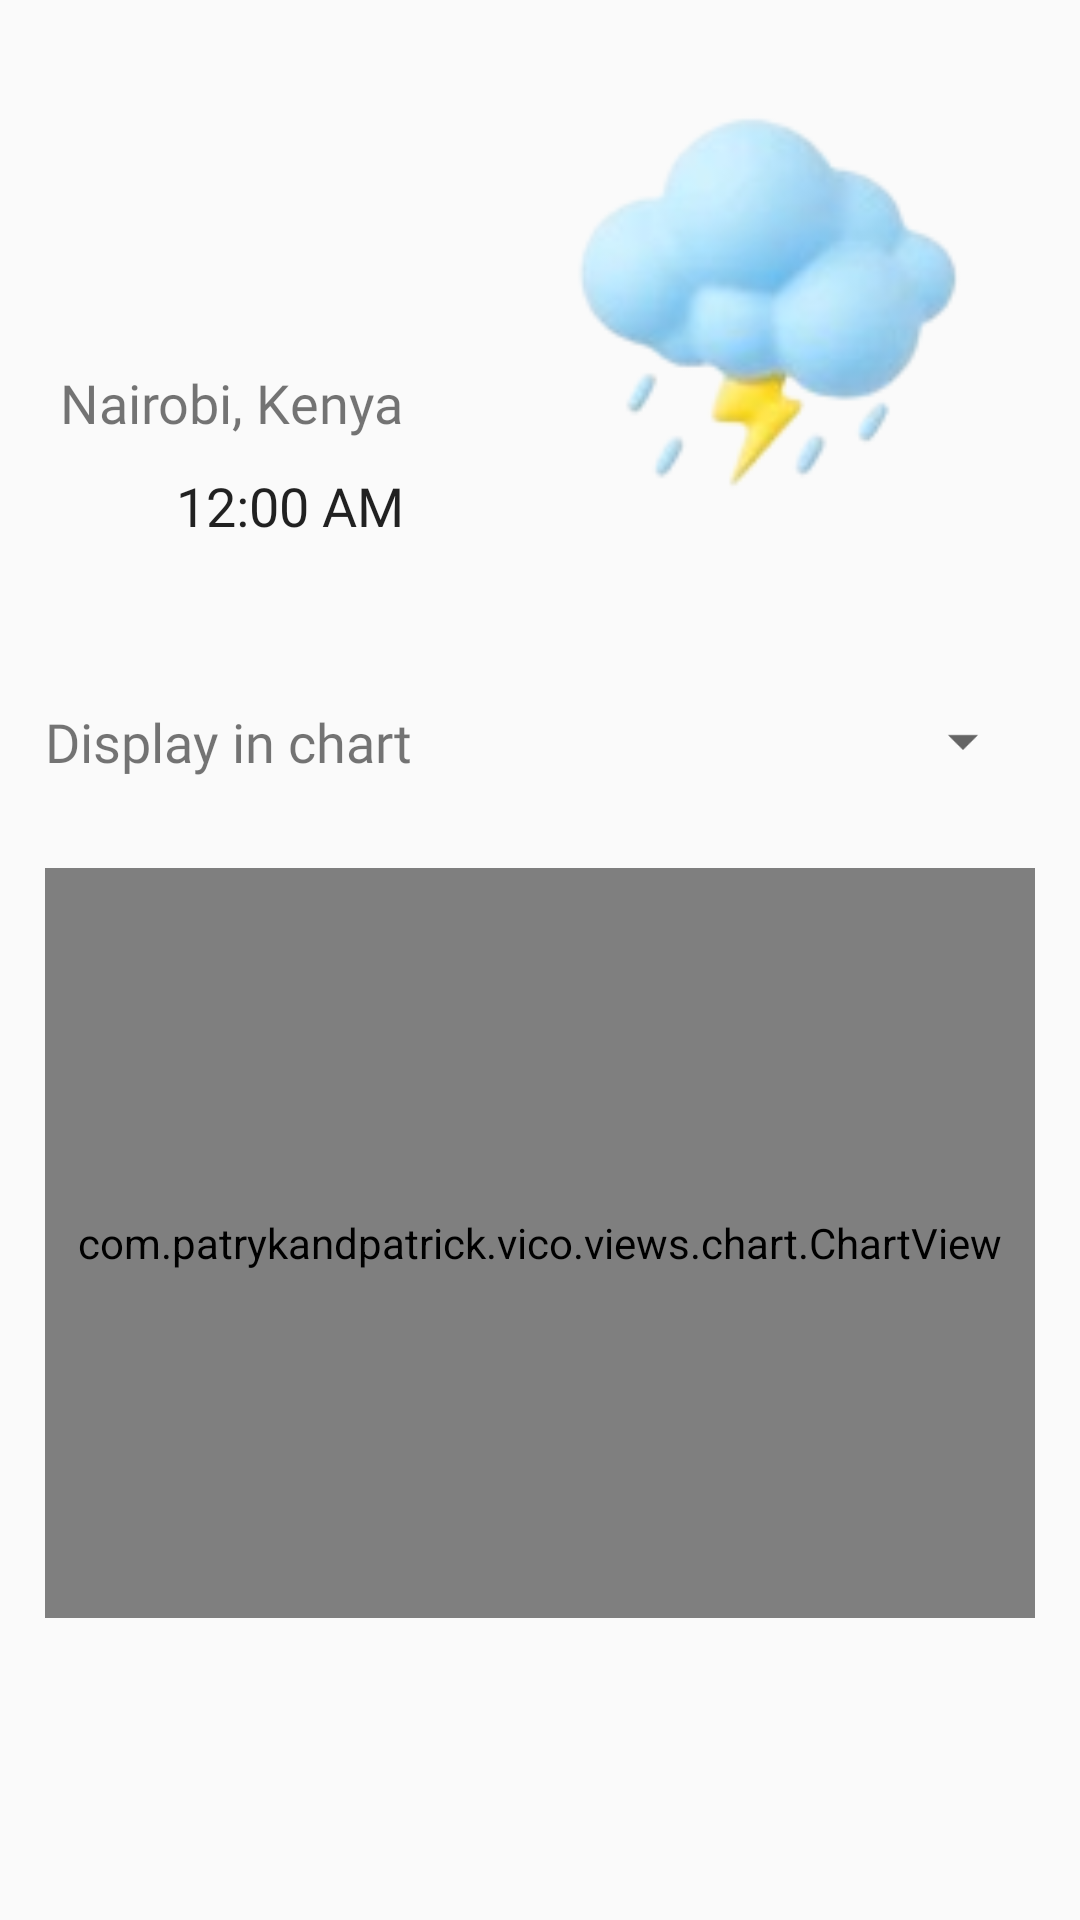

Android layout source for this screen:
<!-- AndroidManifest.xml: application theme Theme.OpenMeteoWeatherApp -->
<!-- res/layout/activity_main.xml -->
<?xml version="1.0" encoding="utf-8"?>
<LinearLayout xmlns:android="http://schemas.android.com/apk/res/android"
    xmlns:app="http://schemas.android.com/apk/res-auto"
    xmlns:tools="http://schemas.android.com/tools"
    android:id="@+id/main"
    android:layout_width="match_parent"
    android:layout_height="match_parent"
    android:nestedScrollingEnabled="true"
    android:orientation="vertical"
    tools:context=".MainActivity">

    <ScrollView
        android:layout_width="match_parent"
        android:layout_height="wrap_content"
        android:nestedScrollingEnabled="true">

        <LinearLayout
            android:layout_width="match_parent"
            android:layout_height="wrap_content"
            android:nestedScrollingEnabled="true"
            android:orientation="vertical">

            <RelativeLayout
                android:layout_width="match_parent"
                android:layout_height="wrap_content"
                android:layout_margin="20dp">

                <LinearLayout
                    android:layout_width="wrap_content"
                    android:layout_height="wrap_content"
                    android:orientation="vertical">

                    <RelativeLayout
                        android:layout_width="match_parent"
                        android:layout_height="wrap_content">

                        <LinearLayout
                            android:layout_width="wrap_content"
                            android:layout_height="wrap_content"
                            android:layout_centerVertical="true"
                            android:orientation="vertical">


                            <RelativeLayout
                                android:layout_width="wrap_content"
                                android:layout_height="wrap_content">

                                <TextView
                                    android:id="@+id/todayTemperature"
                                    android:layout_width="wrap_content"
                                    android:layout_height="wrap_content"
                                    android:fontFamily="@font/lemon"
                                    android:lineHeight="0dp"
                                    android:textSize="70sp"
                                    android:textStyle="bold"
                                    tools:text="25" />

                                <TextView
                                    android:id="@+id/todayTemperatureUnits"
                                    android:layout_width="wrap_content"
                                    android:layout_height="wrap_content"
                                    android:layout_margin="10dp"
                                    android:layout_toEndOf="@id/todayTemperature"
                                    android:fontFamily="@font/rosarivo"
                                    android:lineHeight="0dp"
                                    android:textSize="25sp"
                                    android:textStyle="bold"
                                    tools:text="c" />
                            </RelativeLayout>

                            <TextView
                                android:layout_width="wrap_content"
                                android:layout_height="wrap_content"
                                android:drawableStart="@drawable/baseline_location_pin_24"
                                android:drawablePadding="5dp"
                                android:fontFamily="@font/lemon"
                                android:text="Nairobi, Kenya"
                                android:textSize="18sp" />

                            <TextClock
                                android:fontFamily="@font/rosarivo"
                                android:layout_width="wrap_content"
                                android:layout_height="wrap_content"
                                android:layout_gravity="end"
                                android:layout_marginTop="10dp"
                                android:textSize="18sp" />

                        </LinearLayout>

                        <ImageView
                            android:id="@+id/todaysWeatherPreview"
                            android:layout_width="150dp"
                            android:layout_height="150dp"
                            android:layout_alignParentEnd="true"
                            android:layout_centerVertical="true"
                            android:layout_margin="10dp"
                            android:scaleType="centerCrop"
                            android:src="@drawable/thunderstorm" />
                    </RelativeLayout>

                </LinearLayout>

            </RelativeLayout>

            <androidx.recyclerview.widget.RecyclerView
                android:id="@+id/todayWeatherDetailsRecycler"
                android:layout_width="wrap_content"
                android:layout_height="wrap_content"
                android:layout_marginStart="15dp"
                android:layout_marginEnd="15dp"
                android:layout_marginBottom="10dp"
                android:orientation="horizontal"
                app:layoutManager="androidx.recyclerview.widget.LinearLayoutManager"
                tools:itemCount="2"
                tools:listitem="@layout/weatheritemdetails" />

            
            

            <RelativeLayout
                android:layout_width="match_parent"
                android:layout_height="wrap_content"
                android:layout_margin="5dp"
                android:orientation="horizontal"
                android:padding="10dp">

                <TextView
                    android:layout_width="wrap_content"
                    android:layout_height="wrap_content"
                    android:fontFamily="@font/lemon"
                    android:text="Display in chart"
                    android:textSize="18sp" />

                <Spinner
                    android:id="@+id/chartOptionsSpinner"
                    android:spinnerMode="dropdown"
                    android:layout_width="wrap_content"
                    android:layout_height="wrap_content"
                    android:layout_alignParentEnd="true"
                    android:gravity="end" />

            </RelativeLayout>

            <com.patrykandpatrick.vico.views.chart.ChartView
                android:id="@+id/todaysDistributionLineChart"
                android:layout_width="match_parent"
                android:layout_height="250dp"
                android:layout_margin="15dp"
                app:chart="column"
                app:chartHorizontalScrollingEnabled="true"
                app:chartZoomEnabled="false"
                app:showBottomAxis="true"
                app:showStartAxis="false" />

            

            <androidx.recyclerview.widget.RecyclerView
                android:id="@+id/weeklyForecastRecycler"
                android:layout_width="wrap_content"
                android:layout_height="wrap_content"
                android:layout_marginStart="15dp"
                android:layout_marginTop="8dp"
                android:layout_marginEnd="15dp"
                android:layout_marginBottom="20dp"
                android:orientation="horizontal"
                app:layoutManager="androidx.recyclerview.widget.LinearLayoutManager"
                tools:itemCount="2"
                tools:listitem="@layout/weatheritemdetails" />

        </LinearLayout>
    </ScrollView>
</LinearLayout>
<!-- res/layout/weatheritemdetails.xml (included above) -->
<?xml version="1.0" encoding="utf-8"?>
<androidx.cardview.widget.CardView xmlns:android="http://schemas.android.com/apk/res/android"
    xmlns:app="http://schemas.android.com/apk/res-auto"
    android:layout_width="wrap_content"
    android:layout_height="wrap_content"
    android:layout_margin="5dp"
    android:orientation="horizontal"
    app:cardCornerRadius="20dp"
    app:cardElevation="5dp">

    <RelativeLayout
        android:layout_width="wrap_content"
        android:layout_height="wrap_content"
        android:layout_marginHorizontal="10dp"
        android:layout_marginVertical="20dp">

        <LinearLayout
            android:id="@+id/start"
            android:layout_width="wrap_content"
            android:layout_height="wrap_content"
            android:orientation="vertical"
            android:padding="10dp">

            <TextView
                android:id="@+id/percentageOrLevel"
                android:layout_width="wrap_content"
                android:layout_height="wrap_content"
                android:fontFamily="@font/rosarivo"
                android:text="Low"
                android:textSize="15sp"
                android:textStyle="normal" />

            <Space
                android:layout_width="match_parent"
                android:layout_height="10dp" />

            <TextView
                android:id="@+id/title"
                android:layout_width="wrap_content"
                android:layout_height="wrap_content"
                android:fontFamily="@font/lemon"
                android:text="Humidity"
                android:textSize="15sp"
                android:textStyle="bold" />


        </LinearLayout>


        <ImageView
            android:id="@+id/illustration"
            android:layout_width="70dp"
            android:layout_height="70dp"
            android:layout_margin="5dp"
            android:layout_toEndOf="@id/start"
            android:src="@drawable/sunny" />

    </RelativeLayout>

</androidx.cardview.widget.CardView>
<!-- resources referenced by this layout -->
<resources>
  <!-- drawable sunny: png bitmap (drawable, 11509 bytes) -->
  <!-- drawable thunderstorm: png bitmap (drawable, 13023 bytes) -->
  <style name="Theme.OpenMeteoWeatherApp" parent="android:Theme.Material.Light.NoActionBar" />
</resources>
